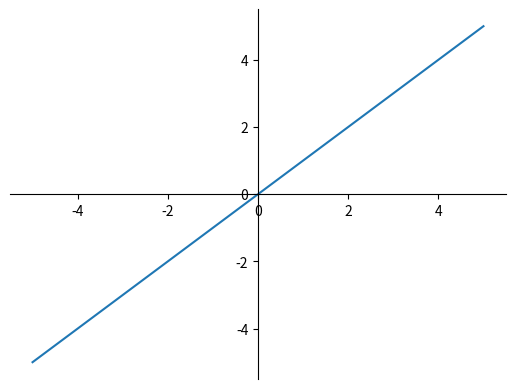

Write Python code to recreate this figure.
import matplotlib.pyplot as plt

fig = plt.figure()
ax = plt.subplot()
data = []
for i in range(-5,6):
    data.append(i)

# ax.spines["top"].set_color("red")
ax.spines["top"].set_visible(False)
ax.spines["right"].set_visible(False)

ax.yaxis.set_ticks_position("left")
ax.xaxis.set_ticks_position("bottom")

# ax.spines["bottom"].set_position(("axes",0)) #for setting the axes
#
# ax.spines["bottom"].set_position(("outward",0)) #for setting the axes

ax.spines["bottom"].set_position(("data",0)) #for setting the axes

ax.spines["left"].set_position(("data",0)) #for setting the axes



plt.plot(data,data)

plt.show()